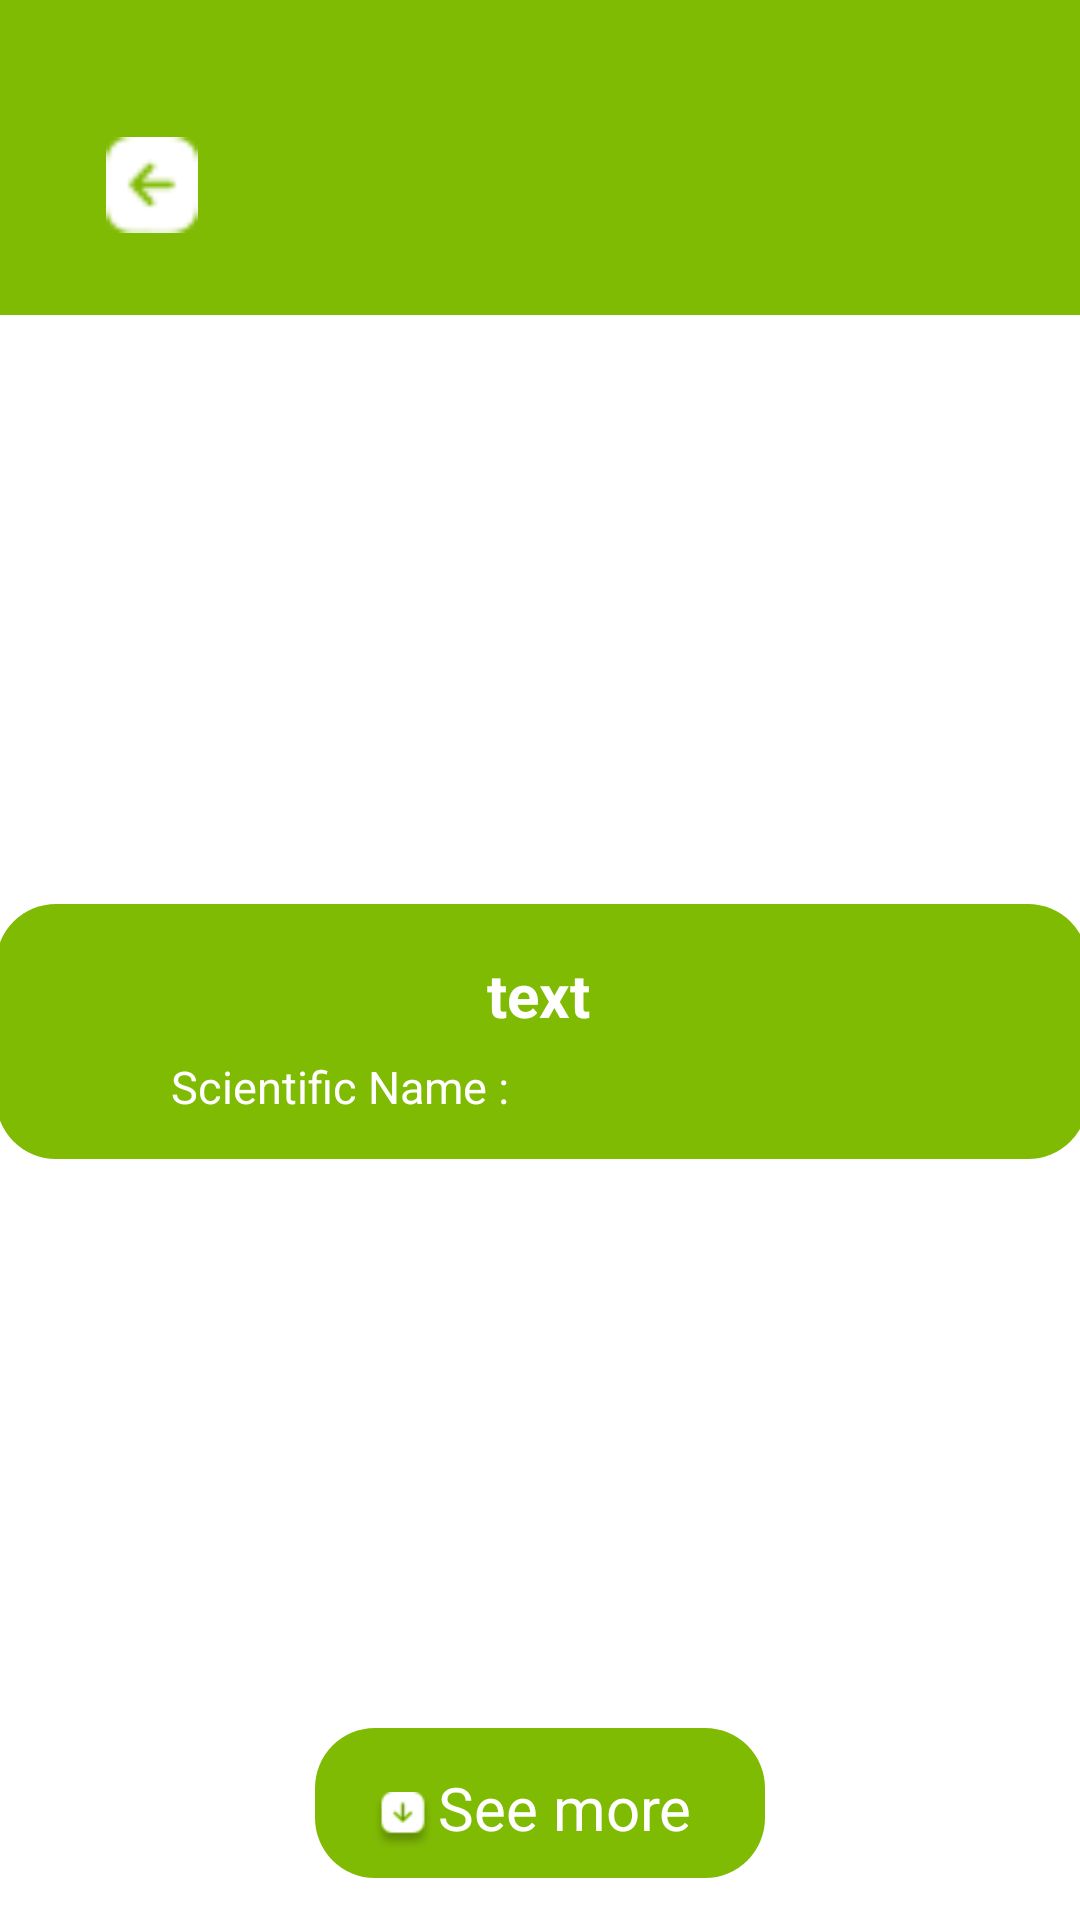

The Android layout XML behind this screen, and the referenced resources:
<!-- AndroidManifest.xml: application theme Theme.SnakeIdentifier -->
<!-- res/layout/activity_snake_details.xml -->
<?xml version="1.0" encoding="utf-8"?>
<androidx.constraintlayout.widget.ConstraintLayout xmlns:android="http://schemas.android.com/apk/res/android"
    xmlns:app="http://schemas.android.com/apk/res-auto"
    xmlns:tools="http://schemas.android.com/tools"
    android:layout_width="match_parent"
    android:layout_height="match_parent"
    tools:context=".SnakeDetails">

    <ImageView
        android:id="@+id/imageView4"
        android:layout_width="415dp"
        android:layout_height="105dp"
        android:src="@drawable/rectangle_icon"
        app:layout_constraintBottom_toBottomOf="parent"
        app:layout_constraintEnd_toEndOf="parent"
        app:layout_constraintHorizontal_bias="0.0"
        app:layout_constraintStart_toStartOf="parent"
        app:layout_constraintTop_toTopOf="parent"
        app:layout_constraintVertical_bias="0.0" />

    <ImageView
        android:layout_width="34dp"
        android:layout_height="32dp"
        android:src="@drawable/img_arrowleft"
        app:layout_constraintBottom_toBottomOf="parent"
        app:layout_constraintEnd_toEndOf="parent"
        app:layout_constraintHorizontal_bias="0.103"
        app:layout_constraintStart_toStartOf="parent"
        app:layout_constraintTop_toTopOf="parent"
        app:layout_constraintVertical_bias="0.075">

    </ImageView>

    <TextView
        android:id="@+id/snake_name"
        android:layout_width="wrap_content"
        android:layout_height="wrap_content"
        android:text=""
        android:textColor="@color/white"
        android:textSize="30sp"
        android:textStyle="bold"
        app:layout_constraintBottom_toBottomOf="parent"
        app:layout_constraintEnd_toEndOf="parent"
        app:layout_constraintHorizontal_bias="0.627"
        app:layout_constraintStart_toStartOf="parent"
        app:layout_constraintTop_toTopOf="@+id/imageView4"
        app:layout_constraintVertical_bias="0.065" />

    <ImageView
        android:id="@+id/snake_image"
        android:layout_width="300dp"
        android:layout_height="200dp"
        app:layout_constraintBottom_toBottomOf="parent"
        app:layout_constraintEnd_toEndOf="parent"
        app:layout_constraintHorizontal_bias="0.495"
        app:layout_constraintStart_toStartOf="parent"
        app:layout_constraintTop_toTopOf="parent"
        app:layout_constraintVertical_bias="0.254" />

    <ImageView
        android:id="@+id/imageView15"
        android:layout_width="364dp"
        android:layout_height="85dp"
        android:src="@drawable/rounded_rectangle"
        app:layout_constraintBottom_toBottomOf="parent"
        app:layout_constraintEnd_toEndOf="parent"
        app:layout_constraintHorizontal_bias="0.492"
        app:layout_constraintStart_toStartOf="parent"
        app:layout_constraintTop_toTopOf="parent"
        app:layout_constraintVertical_bias="0.543" />

    <ImageView
        android:id="@+id/see_more"
        android:layout_width="150dp"
        android:layout_height="50dp"
        android:clickable="true"
        android:onClick="openSeeMore"
        android:src="@drawable/rounded_rectangle"
        app:layout_constraintBottom_toBottomOf="parent"
        app:layout_constraintEnd_toEndOf="parent"
        app:layout_constraintStart_toStartOf="parent"
        app:layout_constraintTop_toTopOf="parent"
        app:layout_constraintVertical_bias="0.976" />

    <TextView
        android:id="@+id/snake_name_topic"
        android:layout_width="wrap_content"
        android:layout_height="wrap_content"
        android:text="text"
        android:textColor="@color/white"
        android:textSize="20sp"
        android:textStyle="bold"
        app:layout_constraintBottom_toBottomOf="parent"
        app:layout_constraintEnd_toEndOf="parent"
        app:layout_constraintHorizontal_bias="0.498"
        app:layout_constraintStart_toStartOf="parent"
        app:layout_constraintTop_toTopOf="parent"
        app:layout_constraintVertical_bias="0.519" />

    <TextView
        android:id="@+id/snake_name_topic2"
        android:layout_width="wrap_content"
        android:layout_height="wrap_content"
        android:text="See more"
        android:textColor="@color/white"
        android:textSize="20sp"
        app:layout_constraintBottom_toBottomOf="parent"
        app:layout_constraintEnd_toEndOf="parent"
        app:layout_constraintHorizontal_bias="0.53"
        app:layout_constraintStart_toStartOf="parent"
        app:layout_constraintTop_toTopOf="parent"
        app:layout_constraintVertical_bias="0.961" />

    <TextView
        android:id="@+id/textView25"
        android:layout_width="wrap_content"
        android:layout_height="wrap_content"
        android:text="Scientific Name :"
        android:textColor="@color/white"
        android:textSize="15sp"
        app:layout_constraintBottom_toBottomOf="parent"
        app:layout_constraintEnd_toEndOf="parent"
        app:layout_constraintHorizontal_bias="0.23"
        app:layout_constraintStart_toStartOf="parent"
        app:layout_constraintTop_toTopOf="parent"
        app:layout_constraintVertical_bias="0.568" />

    <TextView
        android:id="@+id/snake_scientific_name"
        android:layout_width="wrap_content"
        android:layout_height="wrap_content"
        android:textColor="@color/white"
        android:textSize="15sp"
        app:layout_constraintBottom_toBottomOf="parent"
        app:layout_constraintEnd_toEndOf="parent"
        app:layout_constraintHorizontal_bias="0.71"
        app:layout_constraintStart_toStartOf="parent"
        app:layout_constraintTop_toTopOf="parent"
        app:layout_constraintVertical_bias="0.568" />


    <ImageView
        android:layout_width="22dp"
        android:layout_height="19dp"
        android:src="@drawable/down_arrow"
        app:layout_constraintBottom_toBottomOf="parent"
        app:layout_constraintEnd_toEndOf="parent"
        app:layout_constraintHorizontal_bias="0.365"
        app:layout_constraintStart_toStartOf="parent"
        app:layout_constraintTop_toTopOf="parent"
        app:layout_constraintVertical_bias="0.962">

    </ImageView>

    <LinearLayout
        android:id="@+id/linearLayout"
        android:layout_width="412dp"
        android:layout_height="201dp"
        android:orientation="vertical"
        app:layout_constraintBottom_toBottomOf="parent"
        app:layout_constraintEnd_toEndOf="parent"
        app:layout_constraintHorizontal_bias="1.0"
        app:layout_constraintStart_toStartOf="parent"
        app:layout_constraintTop_toTopOf="parent"
        app:layout_constraintVertical_bias="0.862">


        <ScrollView
            android:layout_width="match_parent"
            android:layout_height="wrap_content">

            <TextView
                android:id="@+id/textViewDescription"
                android:layout_width="wrap_content"
                android:layout_height="wrap_content"
                android:layout_marginLeft="20sp"
                android:layout_marginTop="20sp">

            </TextView>

        </ScrollView>

    </LinearLayout>


</androidx.constraintlayout.widget.ConstraintLayout>
<!-- resources referenced by this layout -->
<resources>
  <color name="white">#FFFFFFFF</color>
  <!-- drawable down_arrow: png bitmap (drawable-v24, 676 bytes) -->
  <!-- drawable img_arrowleft: png bitmap (drawable, 421 bytes) -->
  <!-- drawable rectangle_icon (drawable) -->
  <?xml version="1.0" encoding="utf-8"?>
  <layer-list xmlns:android="http://schemas.android.com/apk/res/android">
      
      <item>
          <shape android:shape="rectangle">
              <solid android:color="#80BB04" /> 
          </shape>
      </item>
  
      
  </layer-list>
  <!-- drawable rounded_rectangle (drawable) -->
  <?xml version="1.0" encoding="utf-8"?>
  <layer-list xmlns:android="http://schemas.android.com/apk/res/android">
      
      <item>
          <shape android:shape="rectangle">
              <solid android:color="#80BB04" /> 
              <corners android:radius="20sp"/>
          </shape>
      </item>
  
      
  </layer-list>
  <style name="Theme.SnakeIdentifier" parent="Theme.MaterialComponents.DayNight.DarkActionBar">
          
          <item name="colorPrimary">@color/purple_500</item>
          <item name="colorPrimaryVariant">@color/purple_700</item>
          <item name="colorOnPrimary">@color/white</item>
          
          <item name="colorSecondary">@color/teal_200</item>
          <item name="colorSecondaryVariant">@color/teal_700</item>
          <item name="colorOnSecondary">@color/black</item>
          
          <item name="android:statusBarColor" tools:targetApi="l">?attr/colorPrimaryVariant</item>
          
      </style>
  <color name="purple_500">#FF6200EE</color>
  <color name="purple_700">#FF3700B3</color>
  <color name="teal_200">#FF03DAC5</color>
  <color name="teal_700">#FF018786</color>
  <color name="black">#FF000000</color>
</resources>
